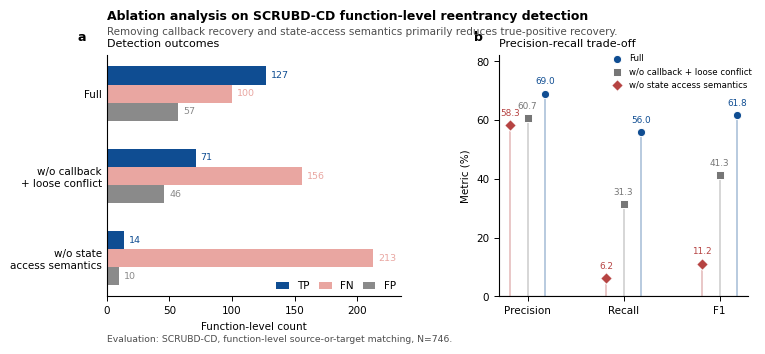

Write the Python code that produced this figure.
#!/usr/bin/env python3
# -*- coding: utf-8 -*-

from pathlib import Path

import os

os.environ.setdefault("MPLCONFIGDIR", str(Path("results/paper_figures/.matplotlib_cache").resolve()))

import matplotlib

matplotlib.use("Agg")
import matplotlib.pyplot as plt
import numpy as np
import csv


OUT_DIR = Path("results/paper_figures/scrubd_cd_ablation")
OUT_DIR.mkdir(parents=True, exist_ok=True)

DATA = [
    {
        "variant": "Full",
        "short": "Full",
        "TP": 127,
        "FP": 57,
        "TN": 462,
        "FN": 100,
        "Precision": 69.02,
        "Recall": 55.95,
        "F1": 61.80,
    },
    {
        "variant": "w/o callback-entry compensation\nand loose conflict recovery",
        "short": "w/o callback\n+ loose conflict",
        "TP": 71,
        "FP": 46,
        "TN": 473,
        "FN": 156,
        "Precision": 60.68,
        "Recall": 31.28,
        "F1": 41.28,
    },
    {
        "variant": "w/o state-access semantics",
        "short": "w/o state\naccess semantics",
        "TP": 14,
        "FP": 10,
        "TN": 509,
        "FN": 213,
        "Precision": 58.33,
        "Recall": 6.17,
        "F1": 11.16,
    },
]


def apply_style() -> None:
    plt.rcParams["font.family"] = "sans-serif"
    plt.rcParams["font.sans-serif"] = ["Arial", "DejaVu Sans", "Liberation Sans"]
    plt.rcParams["svg.fonttype"] = "none"
    plt.rcParams["pdf.fonttype"] = 42
    plt.rcParams["font.size"] = 7.5
    plt.rcParams["axes.spines.right"] = False
    plt.rcParams["axes.spines.top"] = False
    plt.rcParams["axes.linewidth"] = 0.8
    plt.rcParams["legend.frameon"] = False
    plt.rcParams["xtick.major.width"] = 0.7
    plt.rcParams["ytick.major.width"] = 0.7


def add_panel_label(ax, label: str) -> None:
    ax.text(
        -0.10,
        1.05,
        label,
        transform=ax.transAxes,
        fontsize=9,
        fontweight="bold",
        ha="left",
        va="bottom",
    )


def main() -> None:
    apply_style()
    with (OUT_DIR / "source_data_scrubd_cd_ablation.csv").open("w", newline="", encoding="utf-8") as handle:
        writer = csv.DictWriter(handle, fieldnames=list(DATA[0].keys()))
        writer.writeheader()
        writer.writerows(DATA)

    colors = {
        "TP": "#0F4D92",
        "FN": "#E9A6A1",
        "FP": "#8A8A8A",
        "Precision": "#4D4D4D",
        "Recall": "#0F4D92",
        "F1": "#B64342",
    }

    fig = plt.figure(figsize=(7.05, 3.65), constrained_layout=False)
    gs = fig.add_gridspec(
        1,
        2,
        width_ratios=[1.18, 1.0],
        left=0.075,
        right=0.985,
        bottom=0.18,
        top=0.84,
        wspace=0.36,
    )
    ax_counts = fig.add_subplot(gs[0, 0])
    ax_metrics = fig.add_subplot(gs[0, 1])

    fig.suptitle(
        "Ablation analysis on SCRUBD-CD function-level reentrancy detection",
        x=0.075,
        y=0.965,
        ha="left",
        fontsize=9,
        fontweight="bold",
    )
    fig.text(
        0.075,
        0.905,
        "Removing callback recovery and state-access semantics primarily reduces true-positive recovery.",
        ha="left",
        va="center",
        fontsize=7.5,
        color="#4D4D4D",
    )

    # Panel a: counts that explain the recall loss.
    y = np.arange(len(DATA))[::-1]
    h = 0.22
    tp = [row["TP"] for row in DATA]
    fn = [row["FN"] for row in DATA]
    fp = [row["FP"] for row in DATA]
    ax_counts.barh(y + h, tp, height=h, color=colors["TP"], label="TP")
    ax_counts.barh(y, fn, height=h, color=colors["FN"], label="FN")
    ax_counts.barh(y - h, fp, height=h, color=colors["FP"], label="FP")

    for yi, row in zip(y, DATA):
        for off, value, color in [
            (h, row["TP"], colors["TP"]),
            (0, row["FN"], colors["FN"]),
            (-h, row["FP"], colors["FP"]),
        ]:
            ax_counts.text(
                value + 4,
                yi + off,
                f"{value}",
                va="center",
                ha="left",
                fontsize=6.8,
                color=color,
            )

    ax_counts.set_yticks(y)
    ax_counts.set_yticklabels([row["short"] for row in DATA])
    ax_counts.set_xlabel("Function-level count")
    ax_counts.set_xlim(0, 235)
    ax_counts.set_xticks([0, 50, 100, 150, 200])
    ax_counts.tick_params(axis="y", length=0)
    ax_counts.legend(
        loc="lower right",
        ncol=3,
        handlelength=1.2,
        columnspacing=0.9,
        borderaxespad=0.1,
    )
    add_panel_label(ax_counts, "a")
    ax_counts.set_title("Detection outcomes", loc="left", fontsize=8, pad=6)

    # Panel b: metrics as a compact lollipop chart.
    metrics = ["Precision", "Recall", "F1"]
    x = np.arange(len(metrics))
    offsets = [0.18, 0.0, -0.18]
    marker_styles = ["o", "s", "D"]
    line_colors = ["#0F4D92", "#767676", "#B64342"]
    for idx, row in enumerate(DATA):
        vals = [row["Precision"], row["Recall"], row["F1"]]
        xpos = x + offsets[idx]
        ax_metrics.vlines(
            xpos,
            0,
            vals,
            color=line_colors[idx],
            alpha=0.35,
            linewidth=1.2,
        )
        ax_metrics.scatter(
            xpos,
            vals,
            s=35,
            marker=marker_styles[idx],
            color=line_colors[idx],
            edgecolor="white",
            linewidth=0.7,
            zorder=3,
            label=row["short"].replace("\n", " "),
        )
        for xi, val in zip(xpos, vals):
            ax_metrics.text(
                xi,
                val + 2.5,
                f"{val:.1f}",
                ha="center",
                va="bottom",
                fontsize=6.4,
                color=line_colors[idx],
            )

    ax_metrics.set_xticks(x)
    ax_metrics.set_xticklabels(metrics)
    ax_metrics.set_ylabel("Metric (%)")
    ax_metrics.set_ylim(0, 82)
    ax_metrics.set_yticks([0, 20, 40, 60, 80])
    ax_metrics.axhline(0, color="#4D4D4D", linewidth=0.8)
    ax_metrics.legend(
        loc="upper right",
        bbox_to_anchor=(1.03, 1.02),
        fontsize=6.2,
        handletextpad=0.5,
        borderaxespad=0,
    )
    ax_metrics.set_title("Precision-recall trade-off", loc="left", fontsize=8, pad=6)
    add_panel_label(ax_metrics, "b")

    fig.text(
        0.075,
        0.055,
        "Evaluation: SCRUBD-CD, function-level source-or-target matching, N=746.",
        fontsize=6.7,
        color="#4D4D4D",
        ha="left",
    )

    base = OUT_DIR / "scrubd_cd_ablation_figure"
    for fmt, kwargs in [
        ("svg", {}),
        ("pdf", {}),
        ("png", {"dpi": 600}),
        ("tiff", {"dpi": 600}),
    ]:
        fig.savefig(base.with_suffix(f".{fmt}"), bbox_inches="tight", **kwargs)
    plt.close(fig)


if __name__ == "__main__":
    main()
